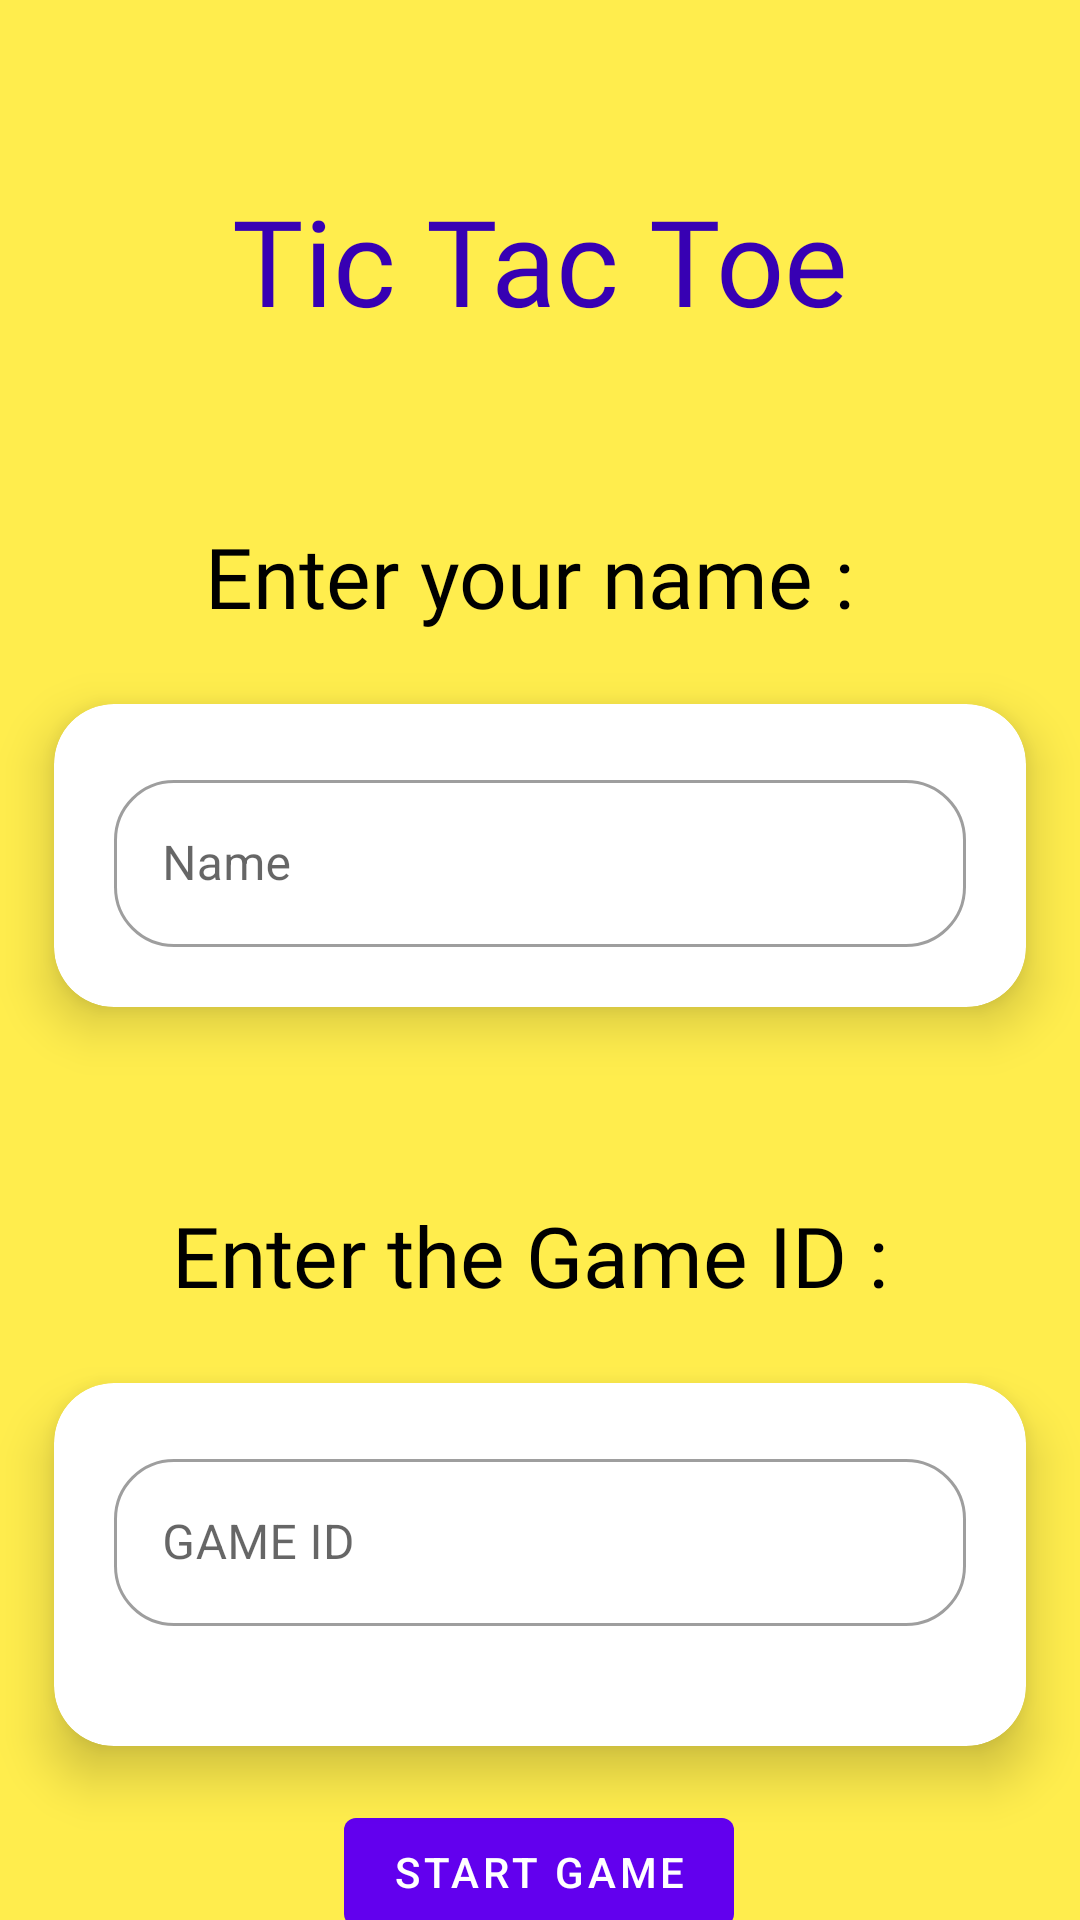

Reconstruct the res/layout file that produces this screen, plus the resources it refers to.
<!-- AndroidManifest.xml: application theme Theme.TicTacToeMultiplayer -->
<!-- res/layout/fragment_join.xml -->
<?xml version="1.0" encoding="utf-8"?>
<androidx.constraintlayout.widget.ConstraintLayout xmlns:android="http://schemas.android.com/apk/res/android"
    xmlns:tools="http://schemas.android.com/tools"
    android:layout_width="match_parent"
    android:layout_height="match_parent"
    xmlns:app="http://schemas.android.com/apk/res-auto"
    android:background="#FFED4D"
    tools:context=".fragments.JoinFragment">



    <TextView
        android:id="@+id/textView4"
        android:layout_width="wrap_content"
        android:layout_height="wrap_content"
        android:layout_marginTop="60dp"
        android:fontFamily="@font/otomanopeeone_regular"
        android:text="Tic Tac Toe"
        android:textColor="@color/purple_700"
        android:textSize="40sp"
        app:layout_constraintEnd_toEndOf="parent"
        app:layout_constraintStart_toStartOf="parent"
        app:layout_constraintTop_toTopOf="parent" />



    <TextView
        android:id="@+id/name"
        android:layout_width="wrap_content"
        android:layout_marginTop="60dp"
        android:layout_height="wrap_content"
        android:fontFamily="@font/otomanopeeone_regular"
        android:text="Enter your name : "
        android:textColor="@color/black"
        android:textSize="28sp"
        app:layout_constraintEnd_toEndOf="parent"
        app:layout_constraintStart_toStartOf="parent"
        app:layout_constraintTop_toBottomOf="@+id/textView4" />


    <androidx.cardview.widget.CardView
        android:id="@+id/NameCard"
        android:layout_width="0dp"
        android:layout_height="wrap_content"
        app:cardBackgroundColor="@color/white"
        app:cardCornerRadius="20dp"
        app:cardElevation="10dp"
        app:cardMaxElevation="12dp"
        app:cardPreventCornerOverlap="true"
        app:cardUseCompatPadding="true"
        app:layout_constraintEnd_toEndOf="parent"
        app:layout_constraintHorizontal_bias="0.0"
        app:layout_constraintStart_toStartOf="parent"
        app:layout_constraintTop_toBottomOf="@+id/name">

        <com.google.android.material.textfield.TextInputLayout
            android:id="@+id/player2name"
            android:layout_width="match_parent"
            android:layout_height="wrap_content"
            android:layout_margin="20dp"
            app:boxCornerRadiusBottomEnd="20dp"
            app:boxCornerRadiusTopEnd="20dp"
            app:boxCornerRadiusBottomStart="20dp"
            app:boxCornerRadiusTopStart="20dp"
            android:hint="Name"
            style="@style/Widget.MaterialComponents.TextInputLayout.OutlinedBox">


        <com.google.android.material.textfield.TextInputEditText
                android:layout_width="match_parent"
                android:layout_height="wrap_content" />

        </com.google.android.material.textfield.TextInputLayout>

    </androidx.cardview.widget.CardView>

    <TextView
        android:id="@+id/textView3"
        android:layout_width="wrap_content"
        android:layout_height="wrap_content"
        android:layout_marginTop="40dp"
        android:fontFamily="@font/otomanopeeone_regular"
        android:text="Enter the Game ID : "
        android:textColor="@color/black"
        android:textSize="28dp"
        app:layout_constraintEnd_toEndOf="parent"
        app:layout_constraintStart_toStartOf="parent"
        app:layout_constraintTop_toBottomOf="@+id/NameCard" />

    <androidx.cardview.widget.CardView
        android:id="@+id/RoomID"
        android:layout_width="0dp"
        android:layout_height="wrap_content"
        app:cardBackgroundColor="@color/white"
        app:cardCornerRadius="20dp"
        app:cardElevation="10dp"
        app:cardMaxElevation="12dp"
        app:cardPreventCornerOverlap="true"
        app:cardUseCompatPadding="true"
        app:layout_constraintBottom_toBottomOf="parent"
        app:layout_constraintEnd_toEndOf="parent"
        app:layout_constraintHorizontal_bias="0.0"
        app:layout_constraintStart_toStartOf="parent"
        app:layout_constraintTop_toBottomOf="@+id/textView3"
        app:layout_constraintVertical_bias="0.0">

        <com.google.android.material.textfield.TextInputLayout
            android:id="@+id/room_id"
            style="@style/Widget.MaterialComponents.TextInputLayout.OutlinedBox"
            android:layout_width="match_parent"
            android:layout_height="wrap_content"
            android:layout_margin="20dp"
            android:hint="GAME ID"
            app:boxCornerRadiusBottomEnd="20dp"
            app:boxCornerRadiusBottomStart="20dp"
            app:boxCornerRadiusTopEnd="20dp"
            app:boxCornerRadiusTopStart="20dp">


            <com.google.android.material.textfield.TextInputEditText
                android:id="@+id/edittext"
                android:layout_width="match_parent"
                android:layout_height="wrap_content" />

            <ImageView
                android:id="@+id/paste"
                android:layout_width="wrap_content"
                android:layout_gravity="center"
                android:layout_marginTop="20dp"
                android:clickable="true"
                android:layout_height="wrap_content"
                android:src="@drawable/paste_24"
                android:focusable="true" />

        </com.google.android.material.textfield.TextInputLayout>


    </androidx.cardview.widget.CardView>

    <com.google.android.material.button.MaterialButton
        android:id="@+id/startGame"
        android:layout_width="wrap_content"
        android:layout_height="wrap_content"
        android:text="Start Game"
        app:layout_constraintBottom_toBottomOf="parent"
        app:layout_constraintEnd_toEndOf="parent"
        app:layout_constraintHorizontal_bias="0.498"
        app:layout_constraintStart_toStartOf="parent"
        app:layout_constraintTop_toBottomOf="@+id/RoomID"
        app:layout_constraintVertical_bias="0.45" />


</androidx.constraintlayout.widget.ConstraintLayout>
<!-- resources referenced by this layout -->
<resources>
  <style name="Theme.TicTacToeMultiplayer" parent="Theme.MaterialComponents.DayNight.DarkActionBar">
          
          <item name="colorPrimary">@color/purple_500</item>
          <item name="colorPrimaryVariant">@color/purple_700</item>
          <item name="colorOnPrimary">@color/white</item>
          
          <item name="colorSecondary">@color/teal_200</item>
          <item name="colorSecondaryVariant">@color/teal_700</item>
          <item name="colorOnSecondary">@color/black</item>
          
          <item name="android:statusBarColor" tools:targetApi="l">?attr/colorPrimaryVariant</item>
          
      </style>
  <!-- not gathered from this repository: default colours our renderer supplied (Android Studio template values) -->
  <color name="purple_500">#FF6200EE</color>
  <color name="purple_700">#FF3700B3</color>
  <color name="teal_200">#FF03DAC5</color>
  <color name="teal_700">#FF018786</color>
  <color name="black">#FF000000</color>
  <color name="white">#FFFFFFFF</color>
</resources>
